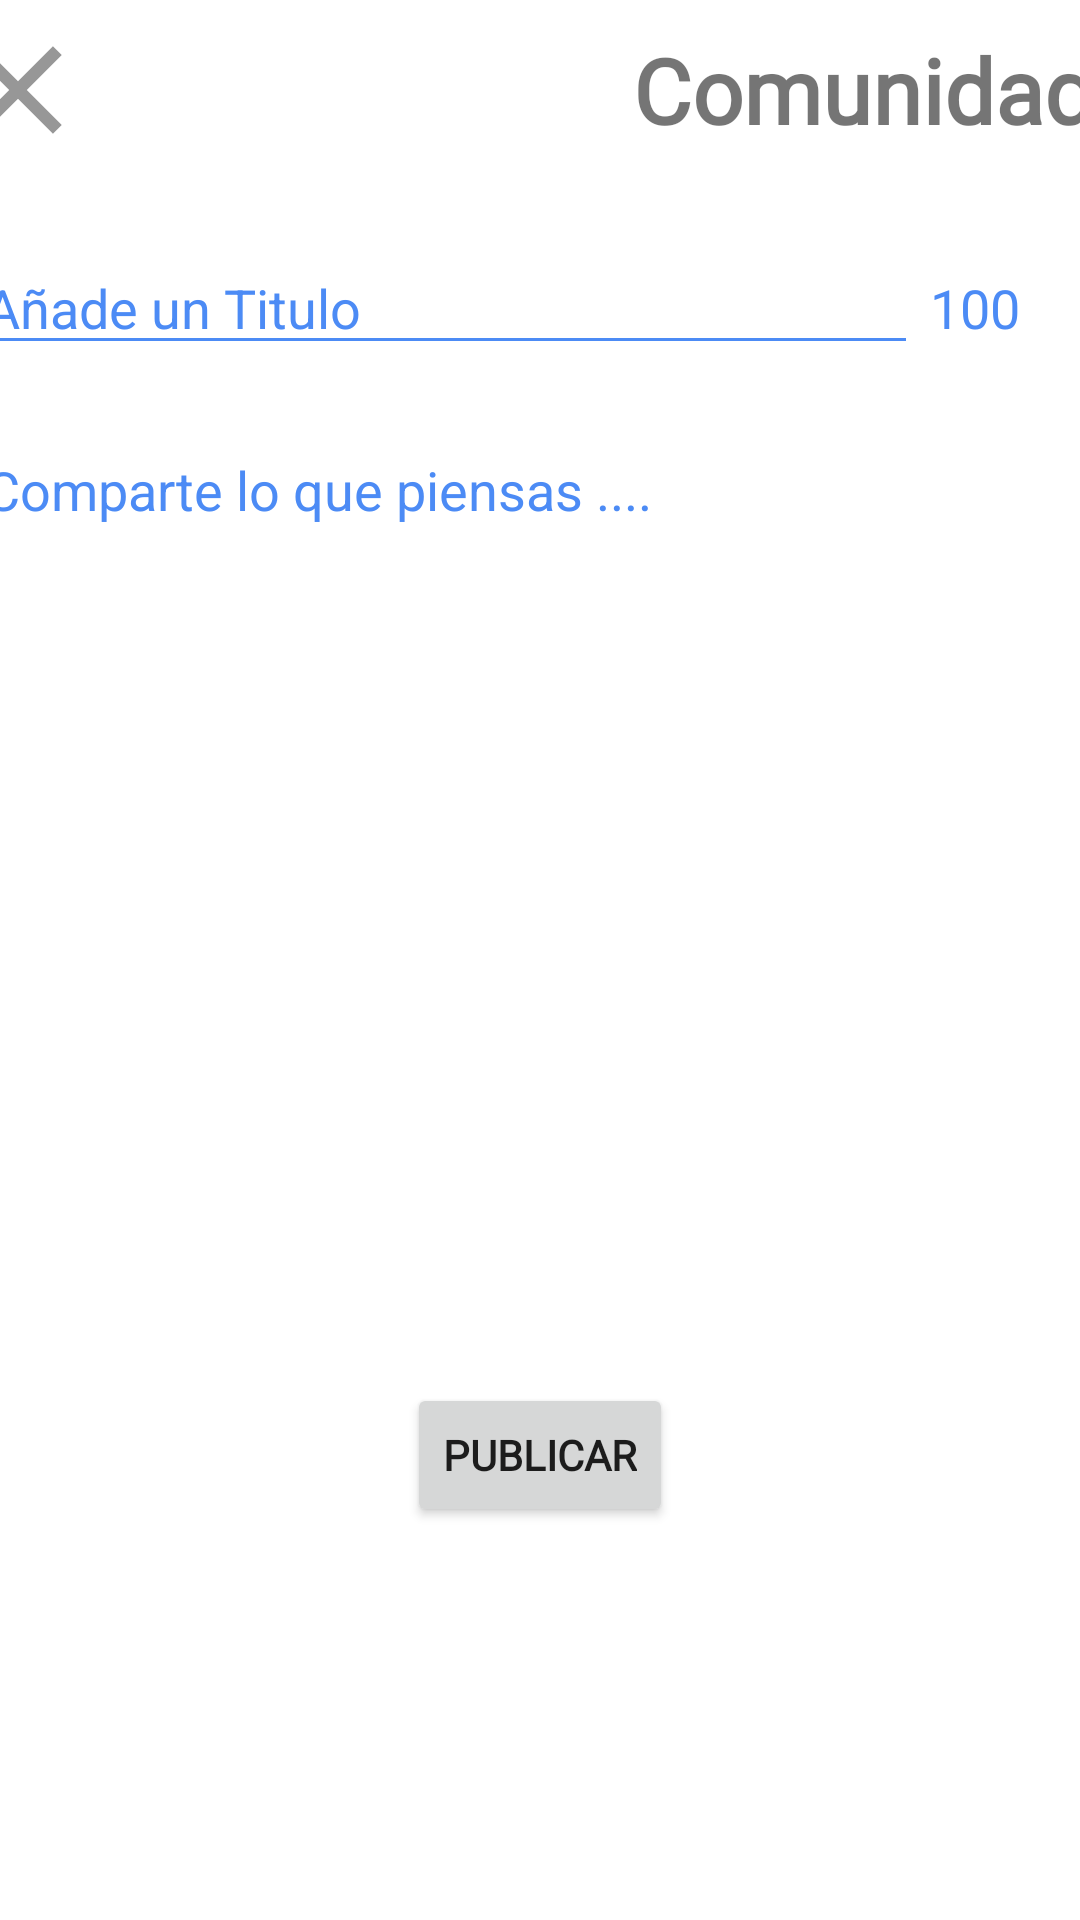

Write the Android layout XML for this screen, with the resource values it uses.
<!-- AndroidManifest.xml: application theme Theme.ComShareApp -->
<!-- res/layout/activity_pantalla_publicar.xml -->
<?xml version="1.0" encoding="utf-8"?>
<androidx.constraintlayout.widget.ConstraintLayout xmlns:android="http://schemas.android.com/apk/res/android"
    xmlns:app="http://schemas.android.com/apk/res-auto"
    xmlns:tools="http://schemas.android.com/tools"
    android:layout_width="match_parent"
    android:layout_height="match_parent"
    tools:context=".PantallaPublicar">

    <androidx.constraintlayout.widget.ConstraintLayout
        android:id="@+id/constraintLayout7"
        android:layout_width="409dp"
        android:layout_height="60dp"
        app:layout_constraintEnd_toEndOf="parent"
        app:layout_constraintStart_toStartOf="parent"
        app:layout_constraintTop_toTopOf="parent">

        <ImageButton
            android:id="@+id/imageButtonCerrar"
            android:layout_width="60dp"
            android:layout_height="60dp"
            android:background="#ffffff"
            app:layout_constraintStart_toStartOf="parent"
            app:layout_constraintTop_toTopOf="parent"
            app:srcCompat="@drawable/ic_baseline_close_24" />

        <TextView
            android:id="@+id/textView13"
            android:layout_width="wrap_content"
            android:layout_height="60dp"
            android:layout_marginEnd="20dp"
            android:fontFamily="@font/red_hat_text"
            android:gravity="center"
            android:text="@string/txtViewComunidad"
            android:textSize="30sp"
            android:textStyle="bold"
            app:layout_constraintBottom_toBottomOf="parent"
            app:layout_constraintEnd_toEndOf="parent"
            app:layout_constraintTop_toTopOf="parent" />
    </androidx.constraintlayout.widget.ConstraintLayout>

    <androidx.constraintlayout.widget.ConstraintLayout
        android:id="@+id/constraintLayout8"
        android:layout_width="389dp"
        android:layout_height="80dp"
        android:layout_marginTop="1dp"
        android:layout_marginEnd="20dp"
        app:layout_constraintEnd_toEndOf="parent"
        app:layout_constraintStart_toStartOf="parent"
        app:layout_constraintTop_toBottomOf="@+id/constraintLayout7">

        <EditText
            android:id="@+id/txtTituloPublicacion"
            android:layout_width="315dp"
            android:layout_height="wrap_content"
            android:layout_marginStart="15dp"
            android:ems="10"
            android:hint="@string/txtViewAñadeTitulo"
            android:inputType="textPersonName"
            android:textColor="#4C8BF5"
            android:textColorHint="#4C8BF5"
            android:theme="@style/CampoTextoAzul"
            app:layout_constraintBottom_toBottomOf="parent"
            app:layout_constraintStart_toStartOf="parent"
            app:layout_constraintTop_toTopOf="parent" />

        <EditText
            android:id="@+id/editTextTextPersonName2"
            android:layout_width="59dp"
            android:layout_height="wrap_content"
            android:editable="false"
            android:ems="10"
            android:enabled="false"
            android:inputType="textPersonName"
            android:text="100"
            android:textColor="#4C8BF5"
            android:theme="@style/CampoTextoMoEditable"
            app:layout_constraintBottom_toBottomOf="parent"
            app:layout_constraintEnd_toEndOf="parent"
            app:layout_constraintStart_toEndOf="@+id/txtTituloPublicacion"
            app:layout_constraintTop_toTopOf="parent"
            tools:inputType="none" />
    </androidx.constraintlayout.widget.ConstraintLayout>

    <EditText
        android:id="@+id/editTextContenido"
        android:layout_width="374dp"
        android:layout_height="300dp"
        android:layout_marginStart="15dp"
        android:layout_marginEnd="20dp"
        android:ems="10"
        android:gravity="top"
        android:hint="@string/yxyViewPiensas"
        android:inputType="textPersonName"
        android:textColor="#587BF8"
        android:textColorHint="#4C8BF5"
        android:theme="@style/CampoTextoGrande"
        app:layout_constraintEnd_toEndOf="parent"
        app:layout_constraintStart_toStartOf="parent"
        app:layout_constraintTop_toBottomOf="@+id/constraintLayout8" />

    <Button
        android:id="@+id/btnPublicacion"
        android:layout_width="wrap_content"
        android:layout_height="wrap_content"
        android:layout_marginTop="20dp"
        android:fontFamily="@font/red_hat_text"
        android:text="@string/btnPublicar"
        android:textStyle="bold"
        app:layout_constraintEnd_toEndOf="parent"
        app:layout_constraintStart_toStartOf="parent"
        app:layout_constraintTop_toBottomOf="@+id/editTextContenido" />
</androidx.constraintlayout.widget.ConstraintLayout>
<!-- resources referenced by this layout -->
<resources>
  <!-- drawable ic_baseline_close_24 (drawable) -->
  <vector android:height="50dp" android:tint="#979797"
      android:viewportHeight="24" android:viewportWidth="24"
      android:width="50dp" xmlns:android="http://schemas.android.com/apk/res/android">
      <path android:fillColor="@android:color/white" android:pathData="M19,6.41L17.59,5 12,10.59 6.41,5 5,6.41 10.59,12 5,17.59 6.41,19 12,13.41 17.59,19 19,17.59 13.41,12z"/>
  </vector>
  <string name="btnPublicar">Publicar</string>
  <string name="txtViewComunidad">Comunidad</string>
  <string name="yxyViewPiensas">Comparte lo que piensas ....</string>
  <style name="CampoTextoAzul" parent="Theme.AppCompat.Light">
          <item name="colorControlNormal">#4C8BF5</item>
          <item name="colorControlActivated">#9EC9EF</item>
          <item name="android:textColorHighlight">#B0DCEA</item>
      </style>
  <style name="CampoTextoGrande" parent="Theme.AppCompat.Light">
          <item name="colorControlNormal">#FFFFFF</item>
          <item name="colorControlActivated">#9EC9EF</item>
          <item name="android:textColorHighlight">#B0DCEA</item>
      </style>
  <style name="CampoTextoMoEditable" parent="Theme.AppCompat.Light">
          <item name="colorControlNormal">#FFFFFF</item>
          <item name="colorControlActivated">#FFFFFF</item>
          <item name="android:textColorHighlight">#FFFFFF</item>
      </style>
  <style name="Theme.ComShareApp" parent="Theme.MaterialComponents.DayNight.DarkActionBar">
          
          <item name="colorPrimary">@color/purple_500</item>
          <item name="colorPrimaryVariant">@color/purple_700</item>
          <item name="colorOnPrimary">@color/white</item>
          
          <item name="colorSecondary">@color/teal_200</item>
          <item name="colorSecondaryVariant">@color/teal_700</item>
          <item name="colorOnSecondary">@color/black</item>
          
          <item name="android:statusBarColor" tools:targetApi="l">?attr/colorPrimaryVariant</item>
          
      </style>
  <!-- not gathered from this repository: default colours our renderer supplied (Android Studio template values) -->
  <color name="purple_500">#FF6200EE</color>
  <color name="purple_700">#FF3700B3</color>
  <color name="teal_200">#FF03DAC5</color>
  <color name="teal_700">#FF018786</color>
  <color name="black">#FF000000</color>
  <color name="white">#FFFFFFFF</color>
</resources>
